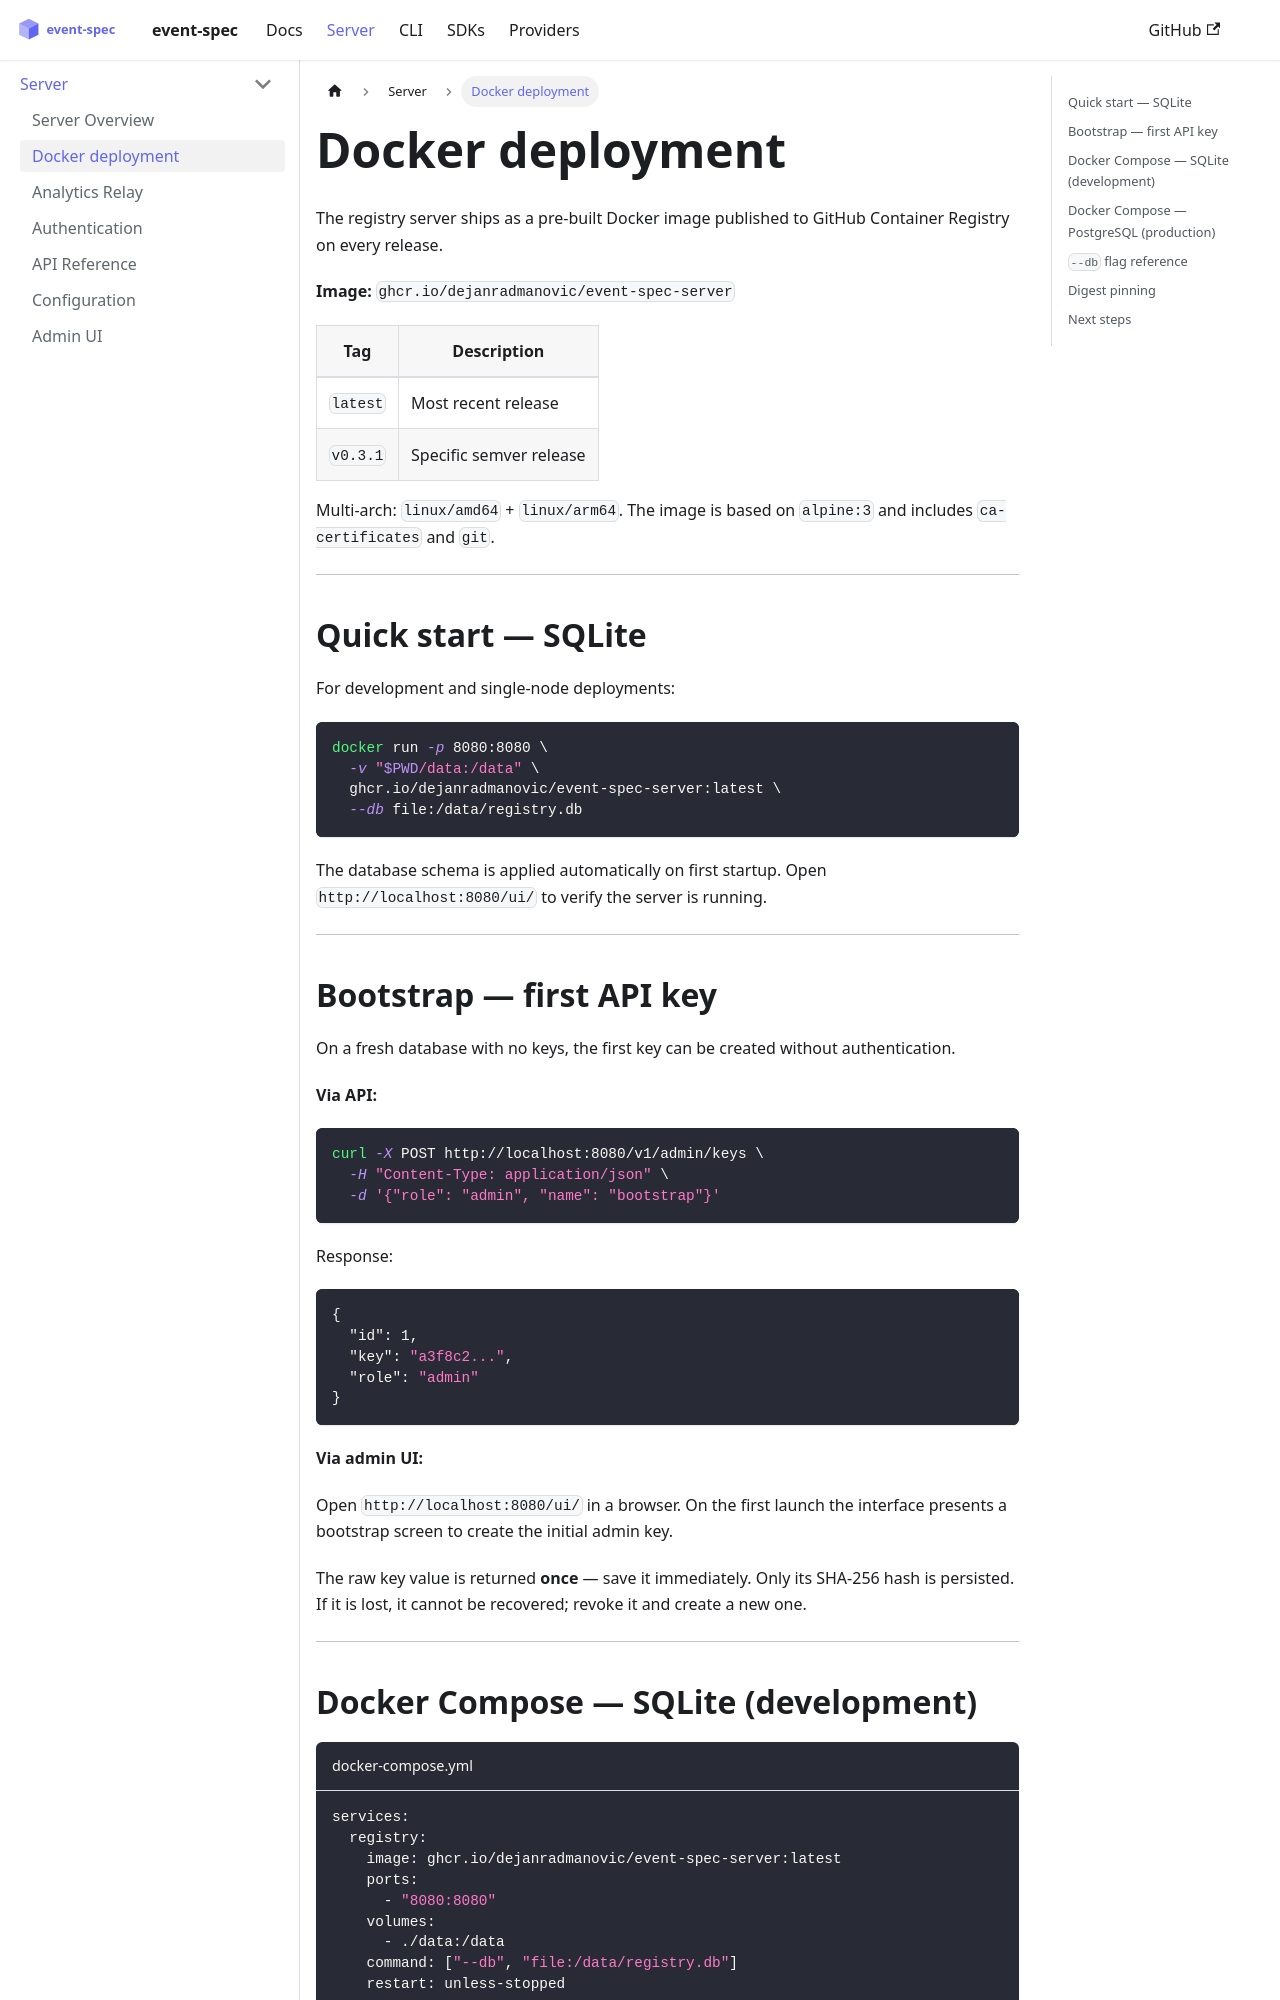

repository: dejanradmanovic/event-spec · page: docs/server/docker.html · generator: docusaurus

---
sidebar_position: 7
---

# Docker deployment

The registry server ships as a pre-built Docker image published to GitHub Container Registry on every release.

**Image:** `ghcr.io/dejanradmanovic/event-spec-server`

| Tag | Description |
|-----|-------------|
| `latest` | Most recent release |
| `v0.3.1` | Specific semver release |

Multi-arch: `linux/amd64` + `linux/arm64`. The image is based on `alpine:3` and includes `ca-certificates` and `git`.

---

## Quick start — SQLite

For development and single-node deployments:

```bash
docker run -p 8080:8080 \
  -v "$PWD/data:/data" \
  ghcr.io/dejanradmanovic/event-spec-server:latest \
  --db file:/data/registry.db
```

The database schema is applied automatically on first startup. Open `http://localhost:8080/ui/` to verify the server is running.

---

## Bootstrap — first API key

On a fresh database with no keys, the first key can be created without authentication.

**Via API:**

```bash
curl -X POST http://localhost:8080/v1/admin/keys \
  -H "Content-Type: application/json" \
  -d '{"role": "admin", "name": "bootstrap"}'
```

Response:

```json
{
  "id": 1,
  "key": "a3f8c2...",
  "role": "admin"
}
```

**Via admin UI:**

Open `http://localhost:8080/ui/` in a browser. On the first launch the interface presents a bootstrap screen to create the initial admin key.

The raw key value is returned **once** — save it immediately. Only its SHA-256 hash is persisted. If it is lost, it cannot be recovered; revoke it and create a new one.

---
